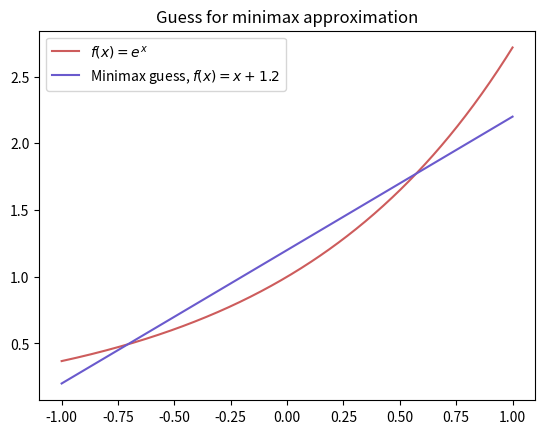

Reproduce this figure in Python.
import numpy as np
import matplotlib.pyplot as plt
import math

x = np.linspace(-1,1,500)
eee = np.e**x
guess = x+1.2

plt.plot(x,eee, color = "indianred", label = "$f(x) = e^x$")
plt.plot(x, guess, color = "slateblue", label = "Minimax guess, $f(x) = x + 1.2$")
plt.legend()
plt.title("Guess for minimax approximation")
plt.show()
